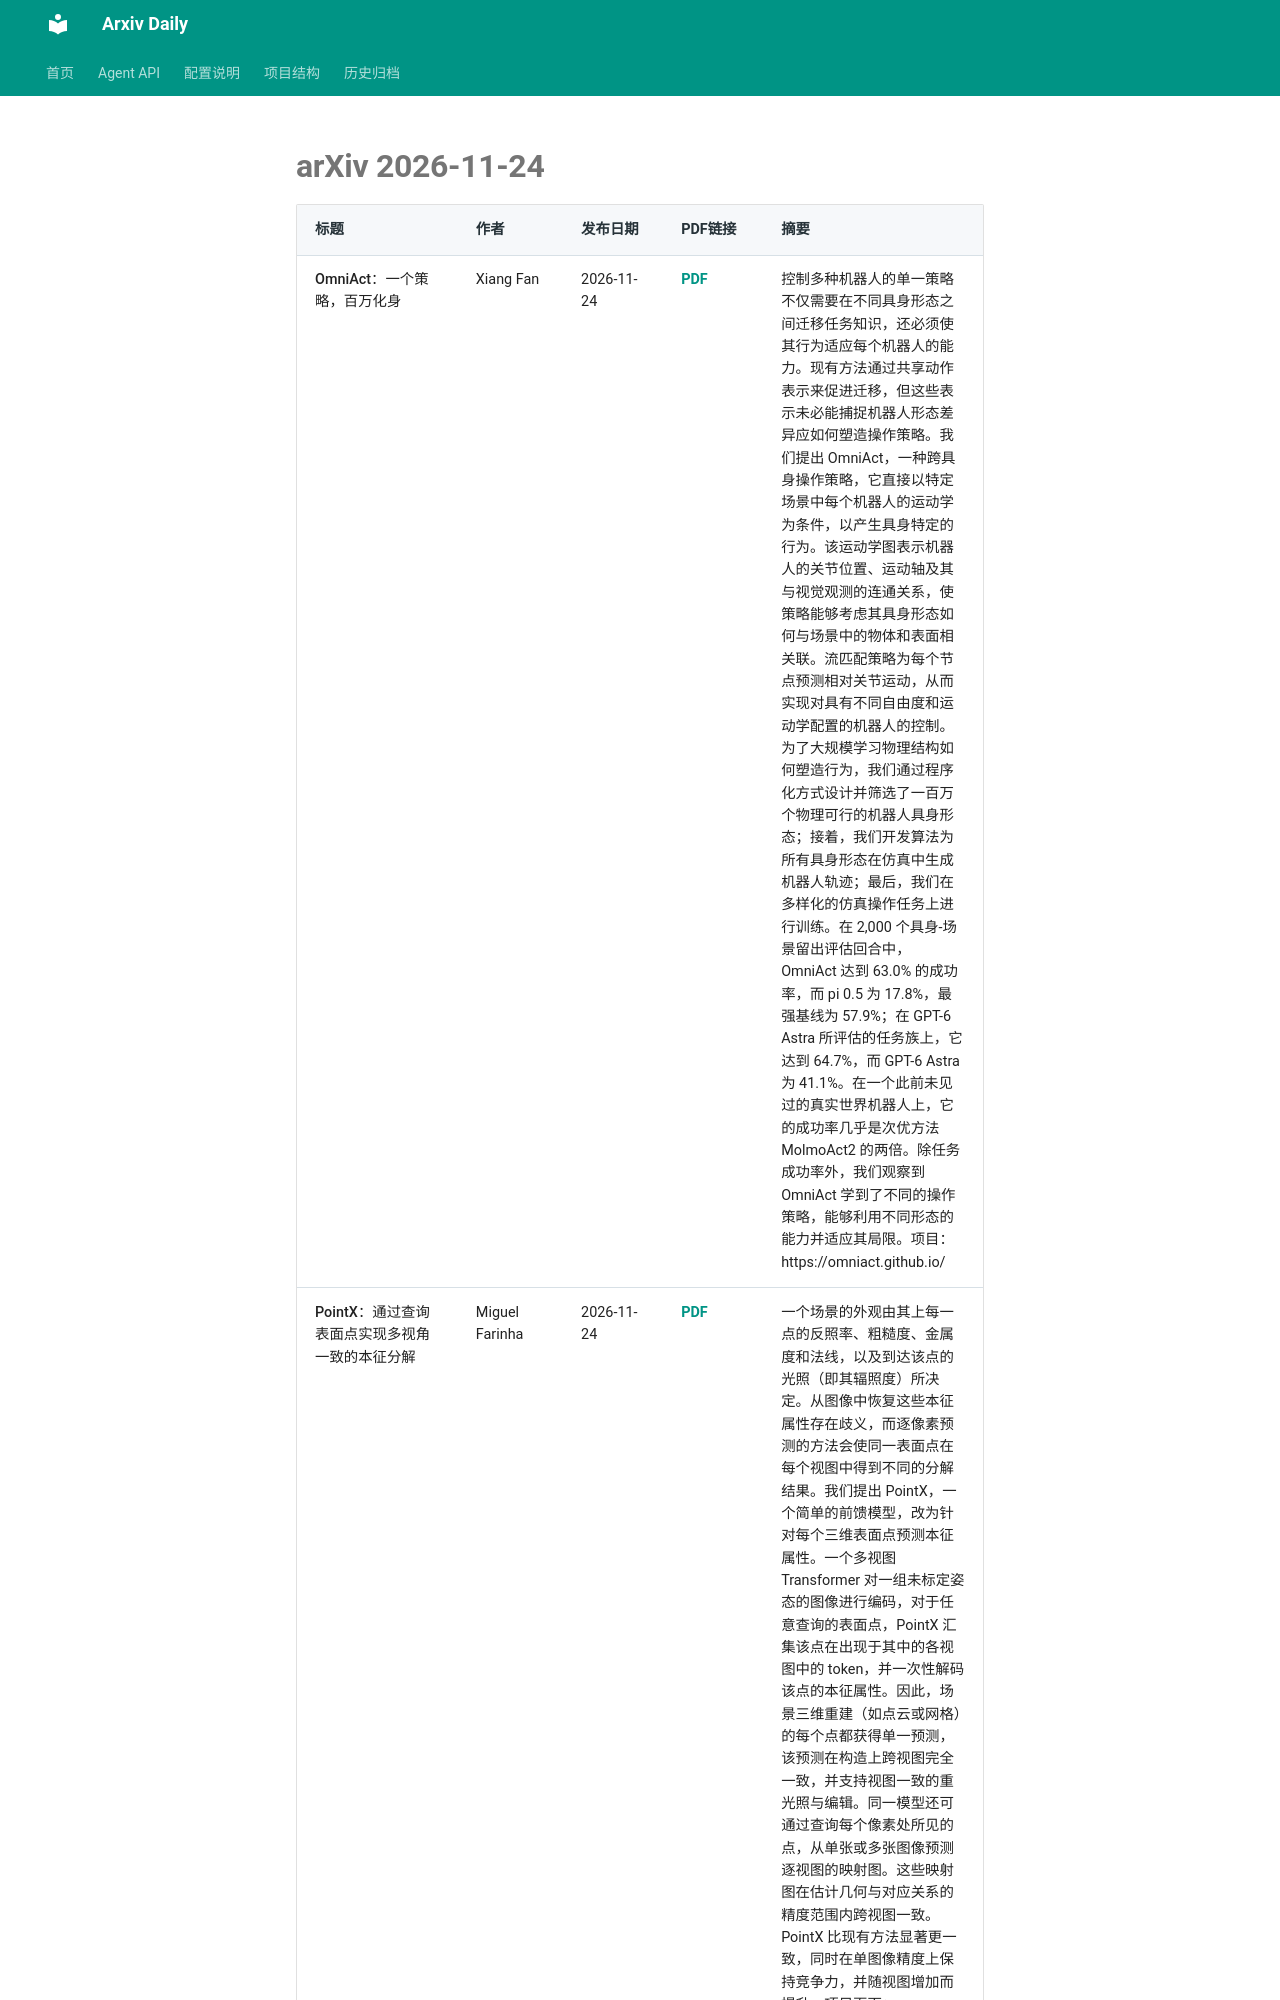

repository: Lcollection/Arxiv_Daily · page: daily-papers/2026-11-24-arxiv/index.html · generator: mkdocs

# arXiv 2026-11-24

| 标题 | 作者 | 发布日期 | PDF链接 | 摘要 |
|------|------|----------|--------|------|
| OmniAct：一个策略，百万化身 | Xiang Fan | 2026-11-24 | [PDF](https://arxiv.org/pdf/2611.33158v1) | 控制多种机器人的单一策略不仅需要在不同具身形态之间迁移任务知识，还必须使其行为适应每个机器人的能力。现有方法通过共享动作表示来促进迁移，但这些表示未必能捕捉机器人形态差异应如何塑造操作策略。我们提出 OmniAct，一种跨具身操作策略，它直接以特定场景中每个机器人的运动学为条件，以产生具身特定的行为。该运动学图表示机器人的关节位置、运动轴及其与视觉观测的连通关系，使策略能够考虑其具身形态如何与场景中的物体和表面相关联。流匹配策略为每个节点预测相对关节运动，从而实现对具有不同自由度和运动学配置的机器人的控制。为了大规模学习物理结构如何塑造行为，我们通过程序化方式设计并筛选了一百万个物理可行的机器人具身形态；接着，我们开发算法为所有具身形态在仿真中生成机器人轨迹；最后，我们在多样化的仿真操作任务上进行训练。在 2,000 个具身-场景留出评估回合中，OmniAct 达到 63.0% 的成功率，而 pi 0.5 为 17.8%，最强基线为 57.9%；在 GPT-6 Astra 所评估的任务族上，它达到 64.7%，而 GPT-6 Astra 为 41.1%。在一个此前未见过的真实世界机器人上，它的成功率几乎是次优方法 MolmoAct2 的两倍。除任务成功率外，我们观察到 OmniAct 学到了不同的操作策略，能够利用不同形态的能力并适应其局限。项目：https://omniact.github.io/ |
| PointX：通过查询表面点实现多视角一致的本征分解 | Miguel Farinha | 2026-11-24 | [PDF](https://arxiv.org/pdf/2611.33157v1) | 一个场景的外观由其上每一点的反照率、粗糙度、金属度和法线，以及到达该点的光照（即其辐照度）所决定。从图像中恢复这些本征属性存在歧义，而逐像素预测的方法会使同一表面点在每个视图中得到不同的分解结果。我们提出 PointX，一个简单的前馈模型，改为针对每个三维表面点预测本征属性。一个多视图 Transformer 对一组未标定姿态的图像进行编码，对于任意查询的表面点，PointX 汇集该点在出现于其中的各视图中的 token，并一次性解码该点的本征属性。因此，场景三维重建（如点云或网格）的每个点都获得单一预测，该预测在构造上跨视图完全一致，并支持视图一致的重光照与编辑。同一模型还可通过查询每个像素处所见的点，从单张或多张图像预测逐视图的映射图。这些映射图在估计几何与对应关系的精度范围内跨视图一致。PointX 比现有方法显著更一致，同时在单图像精度上保持竞争力，并随视图增加而提升。项目页面：https://pointx-paper.github.io/ |
| DiaCap：联合学习谁在何
